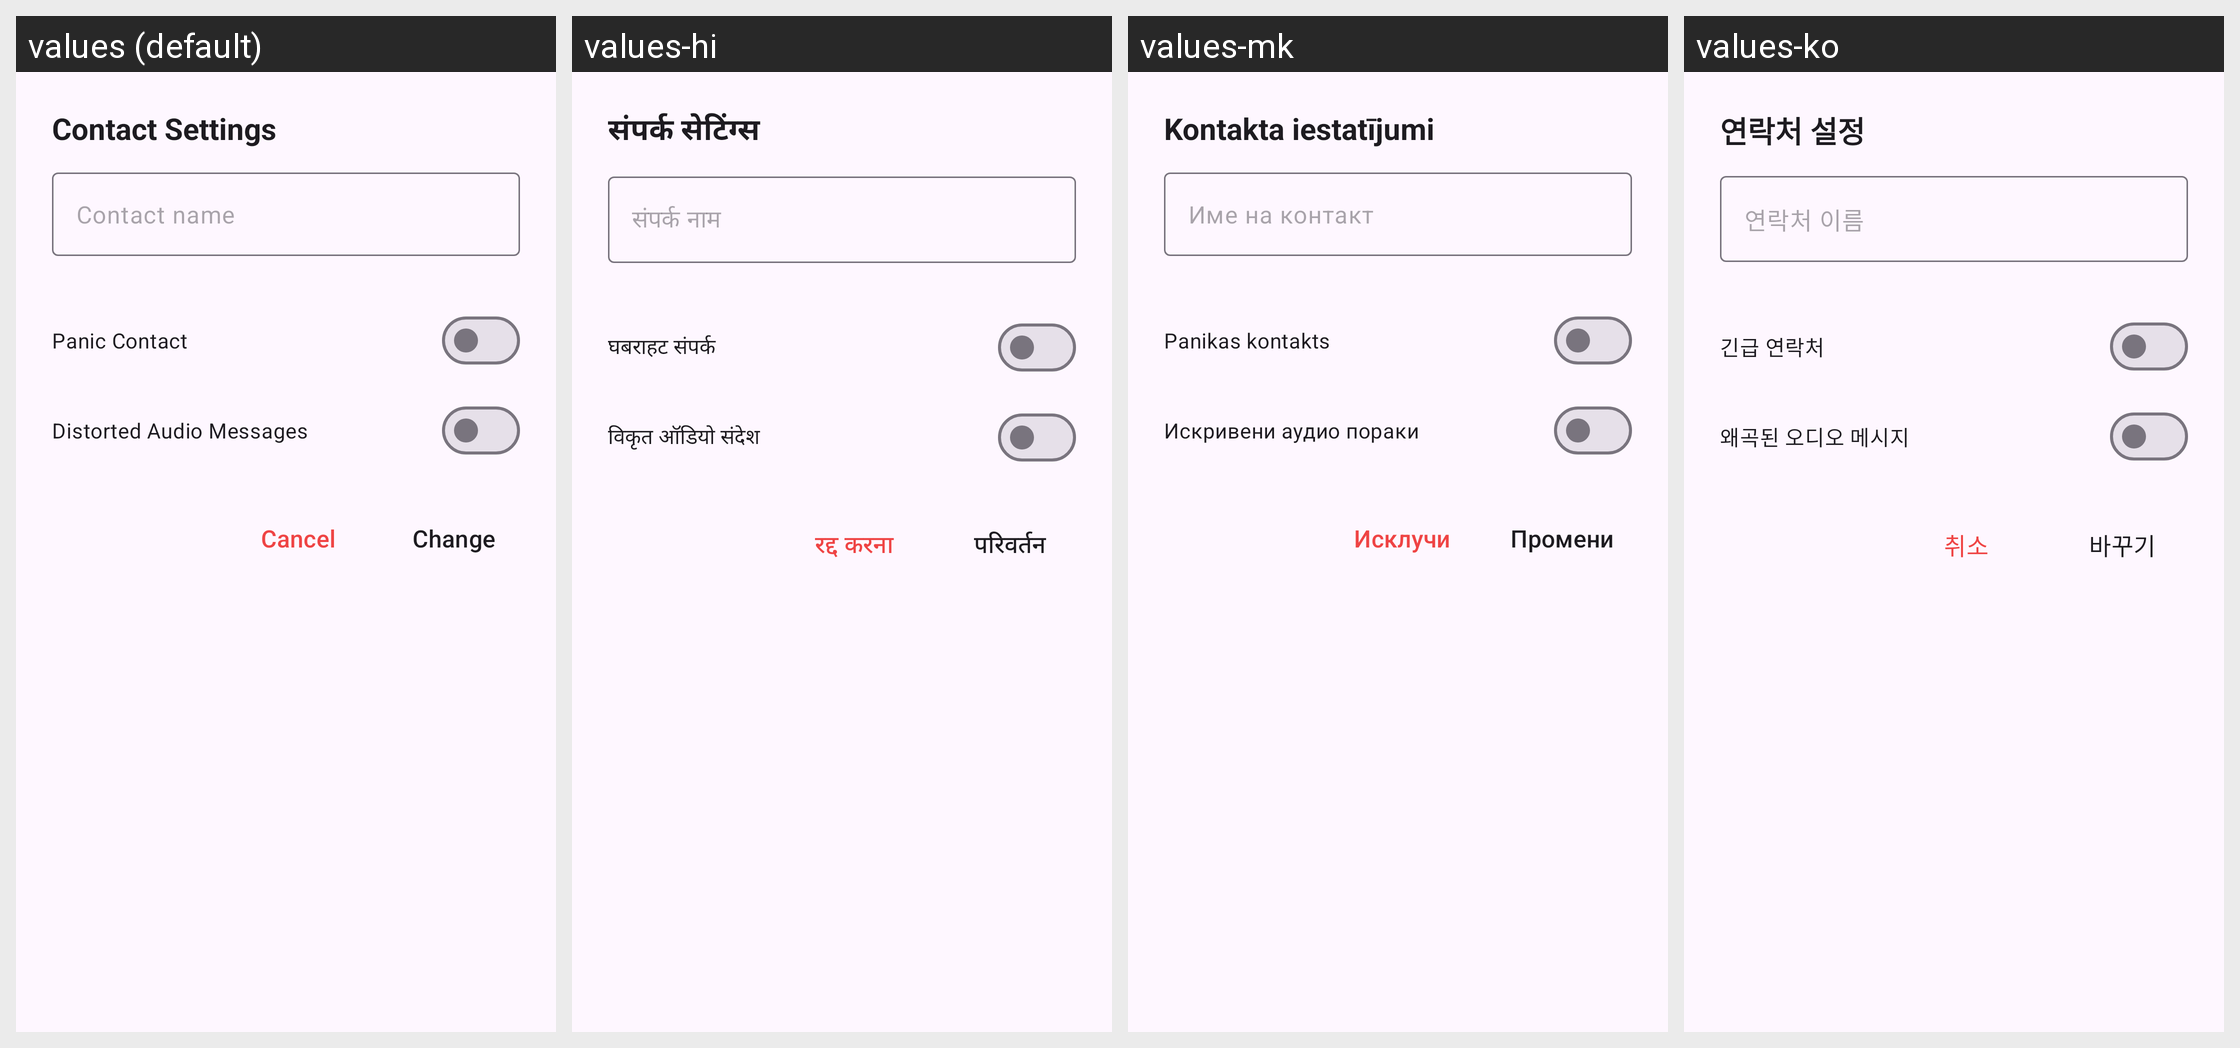

Here is an Android app screen in its default locale and in the app's own translations. Write out the translated-string differences for the strings that appear on this screen.
Android screen res/layout/fragment_alias_dialog.xml rendered under 4 locales, left to right: values (default), values-hi, values-mk, values-ko. Device: Nexus 5 (rendered at 1080×1920; each locale shown at half size, 540×960, under a caption strip naming it); theme AnonTheme.
Other locales in the repository, not shown: values-ar, values-ast, values-az, values-bg, values-bn, values-br, values-bs, values-ca, values-cs, values-de, values-es, values-es-rCU, values-eu, values-fa, values-fi, values-fr, values-gl, values-he, values-hu, values-in, values-is, values-it, values-ja, values-ka, values-lt, values-ms, values-my, values-nb, values-nl, values-oc, values-pl, values-pt-rBR, values-pt-rPT, values-ro, values-ru, values-sk, values-sq, values-sr, values-sv, values-sw, values-sw-rTZ, values-th, values-tr, values-uk, values-vi, values-zh-rCN, values-zh-rTW.
Strings drawn on this screen, with the default value and each locale's value (text and hints the layout hard-codes, and strings that could not be matched under every locale, appear in the picture but are not listed):

set_contact_alias
  values: Contact Settings
  values-hi: संपर्क सेटिंग्स
  values-mk: Kontakta iestatījumi
  values-ko: 연락처 설정

set_contact_alias_hint
  values: Contact name
  values-hi: संपर्क नाम
  values-mk: Име на контакт
  values-ko: 연락처 이름

panic_contact_checkbox
  values: Panic Contact
  values-hi: घबराहट संपर्क
  values-mk: Panikas kontakts
  values-ko: 긴급 연락처

distorted_voice_checkbox
  values: Distorted Audio Messages
  values-hi: विकृत ऑडियो संदेश
  values-mk: Искривени аудио пораки
  values-ko: 왜곡된 오디오 메시지

cancel
  values: Cancel
  values-hi: रद्द करना
  values-mk: Исклучи
  values-ko: 취소

change
  values: Change
  values-hi: परिवर्तन
  values-mk: Промени
  values-ko: 바꾸기
